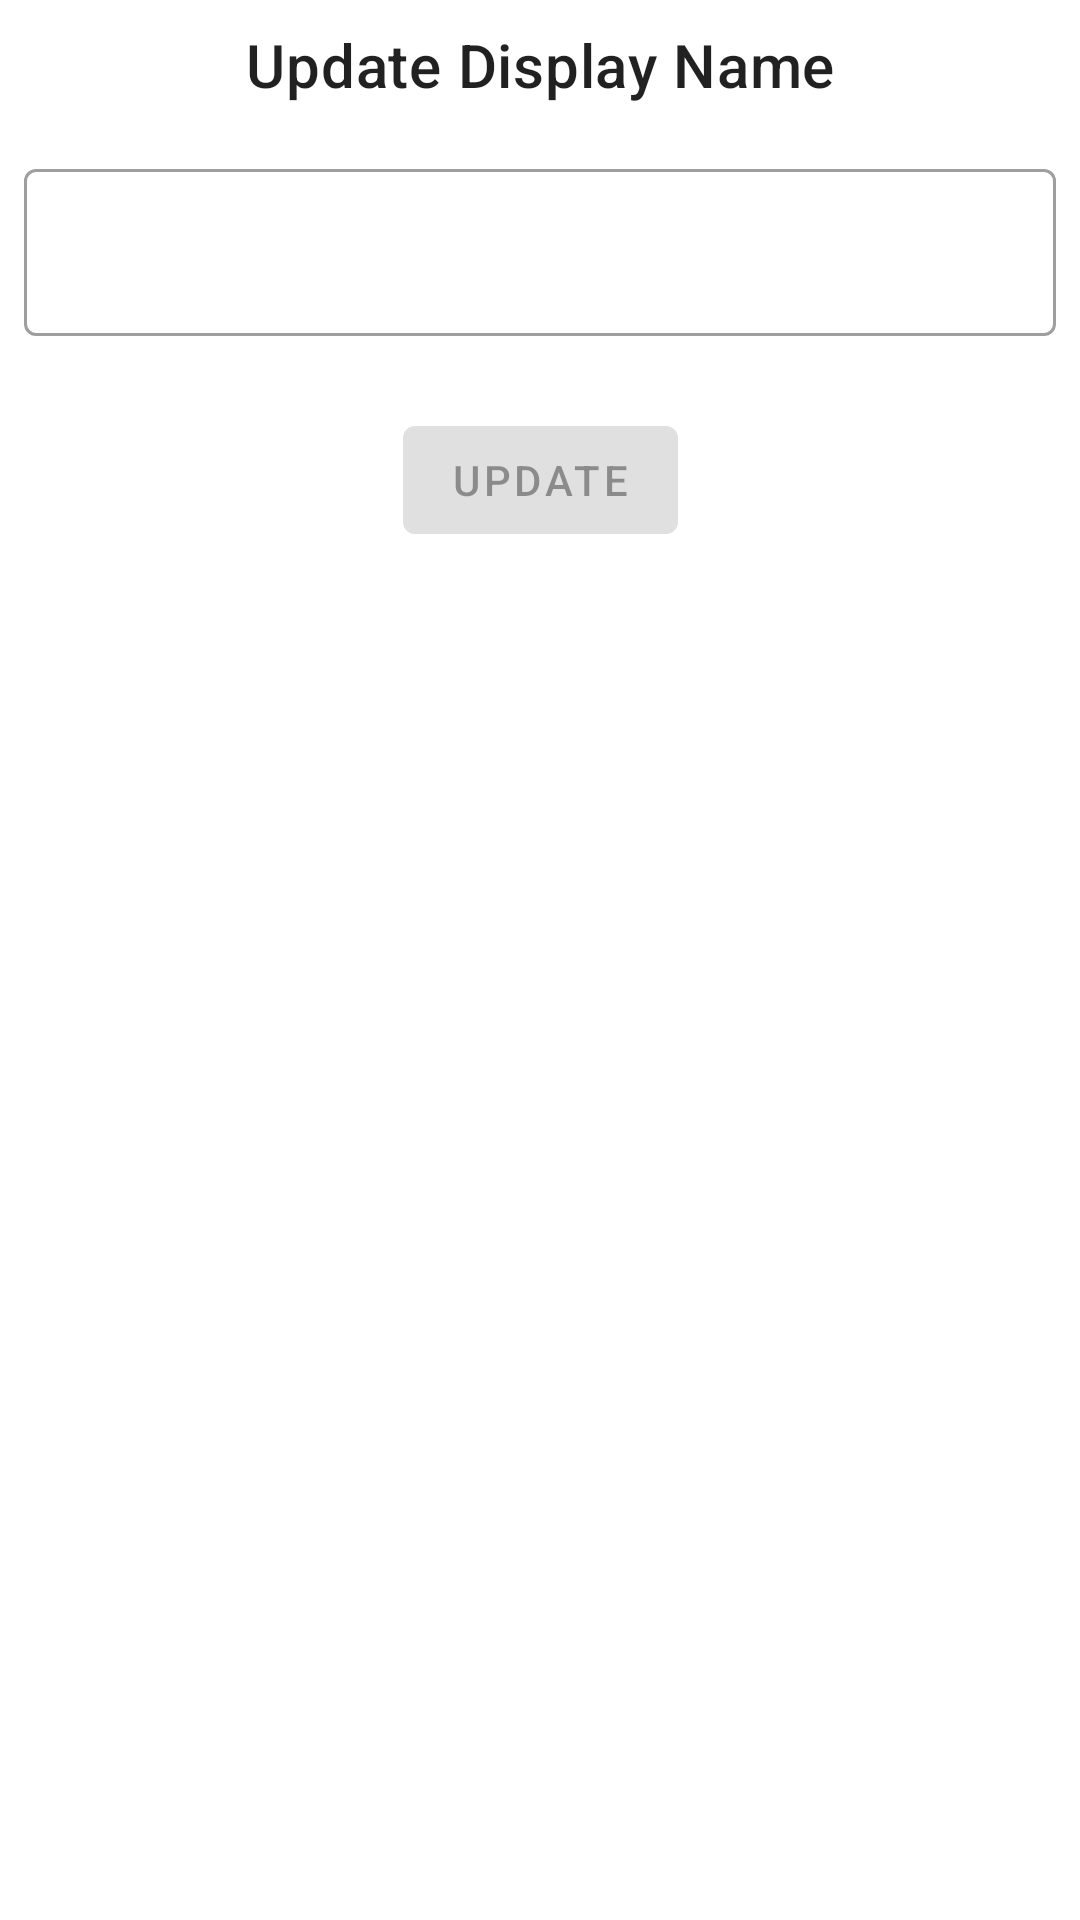

Here is an Android app screen rendered from its layout file. Give the layout XML and the strings, colors and styles it references.
<!-- AndroidManifest.xml: application theme Theme.NoteTaker.NoActionBar -->
<!-- res/layout/change_name_dialog.xml -->
<?xml version="1.0" encoding="utf-8"?>
<androidx.constraintlayout.widget.ConstraintLayout xmlns:android="http://schemas.android.com/apk/res/android"
    android:layout_width="match_parent"
    android:layout_height="match_parent"
    xmlns:app="http://schemas.android.com/apk/res-auto"
    android:padding="8dp">

    <com.google.android.material.textview.MaterialTextView
        android:id="@+id/tvTitle"
        android:layout_width="wrap_content"
        android:layout_height="wrap_content"
        android:text="Update Display Name"
        app:layout_constraintTop_toTopOf="parent"
        app:layout_constraintStart_toStartOf="parent"
        app:layout_constraintEnd_toEndOf="parent"
        style="@style/TextAppearance.MaterialComponents.Headline6"/>

    <com.google.android.material.textfield.TextInputLayout
        android:id="@+id/ilDisplayName"
        android:layout_width="0dp"
        android:layout_height="wrap_content"
        style="@style/Widget.MaterialComponents.TextInputLayout.OutlinedBox"
        app:layout_constraintTop_toBottomOf="@id/tvTitle"
        app:layout_constraintStart_toStartOf="parent"
        app:layout_constraintEnd_toEndOf="parent"
        android:layout_marginTop="16dp">

        <com.google.android.material.textfield.TextInputEditText
            android:id="@+id/etDisplayName"
            android:layout_width="match_parent"
            android:layout_height="match_parent"
            android:inputType="textPersonName"
            />

    </com.google.android.material.textfield.TextInputLayout>

    <com.google.android.material.button.MaterialButton
        android:id="@+id/btnUpdate"
        android:layout_width="wrap_content"
        android:layout_height="wrap_content"
        android:text="Update"
        app:layout_constraintTop_toBottomOf="@id/ilDisplayName"
        app:layout_constraintStart_toStartOf="@id/ilDisplayName"
        app:layout_constraintEnd_toEndOf="@id/ilDisplayName"
        android:layout_marginTop="24dp"
        android:enabled="false"/>

</androidx.constraintlayout.widget.ConstraintLayout>
<!-- resources referenced by this layout -->
<resources>
  <style name="Theme.NoteTaker.NoActionBar">
          <item name="windowActionBar">false</item>
          <item name="windowNoTitle">true</item>
      </style>
</resources>
